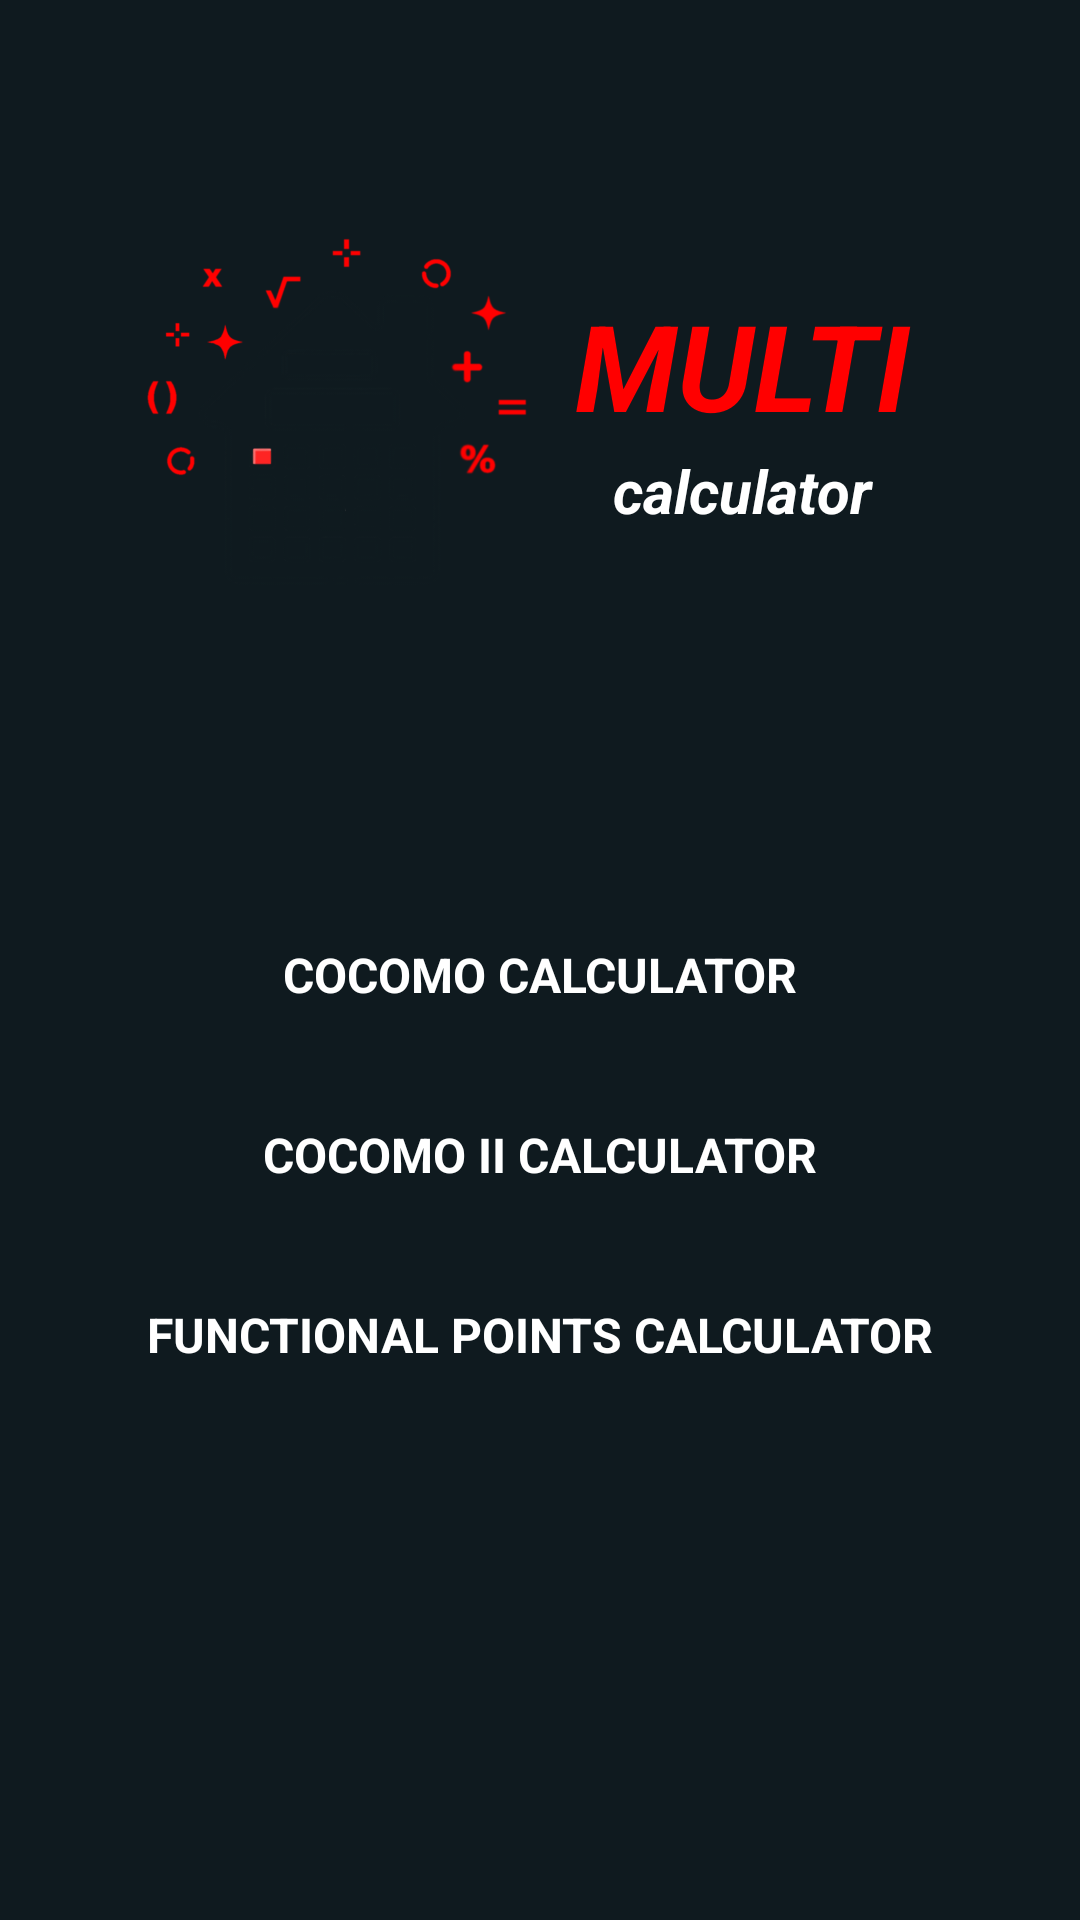

Reconstruct the res/layout file that produces this screen, plus the resources it refers to.
<!-- AndroidManifest.xml: application theme Theme.COCOMO_calculator -->
<!-- res/layout/activity_main.xml -->
<?xml version="1.0" encoding="utf-8"?>
<androidx.coordinatorlayout.widget.CoordinatorLayout
    xmlns:android="http://schemas.android.com/apk/res/android"
    xmlns:app="http://schemas.android.com/apk/res-auto"
    xmlns:tools="http://schemas.android.com/tools"
    android:layout_width="match_parent"
    android:layout_height="match_parent"
    android:background="@color/colorMainBackground"
    tools:context=".MainActivity">

    <ScrollView
        android:layout_width="match_parent"
        android:layout_height="match_parent">

        <LinearLayout
            android:layout_width="match_parent"
            android:layout_height="wrap_content"
            android:gravity="top|center"
            android:orientation="vertical">

            <LinearLayout
                android:layout_width="300dp"
                android:layout_height="175dp"
                android:layout_marginLeft="25dp"
                android:layout_marginTop="50dp"
                android:layout_marginRight="25dp"
                android:layout_marginBottom="75dp"
                android:background="@drawable/custom_background"
                android:gravity="center"
                android:layout_gravity="center"
                android:orientation="horizontal"
                android:padding="15dp">

                <LinearLayout
                    android:layout_width="wrap_content"
                    android:layout_height="match_parent"
                    android:gravity="center"
                    android:layout_weight="1"
                    android:orientation="vertical">

                    <ImageView
                        android:layout_width="130dp"
                        android:layout_height="130dp"
                        app:srcCompat="@drawable/calculator" />
                </LinearLayout>

                <LinearLayout
                    android:layout_width="wrap_content"
                    android:layout_height="match_parent"
                    android:gravity="center"
                    android:layout_weight="1"
                    android:orientation="vertical">

                    <TextView
                        android:layout_width="130dp"
                        android:layout_height="55dp"
                        android:fontFamily="arial"
                        android:text="MULTI"
                        android:textAlignment="center"
                        android:textColor="@color/red"
                        android:textSize="40sp"
                        android:textStyle="bold|italic" />

                    <TextView
                        android:layout_width="130dp"
                        android:layout_height="30dp"
                        android:fontFamily="arial"
                        android:text="calculator"
                        android:textAlignment="center"
                        android:textColor="@color/white"
                        android:textSize="20sp"
                        android:textStyle="bold|italic" />
                </LinearLayout>

            </LinearLayout>

            <Button
                android:id="@+id/cocomo_button"
                android:layout_width="300dp"
                android:layout_height="50dp"
                android:layout_gravity="center"
                android:layout_marginLeft="50dp"
                android:layout_marginRight="50dp"
                android:layout_marginBottom="5dp"
                android:textSize="16sp"
                android:background="@drawable/custom_background"
                android:clickable="true"
                android:fontFamily="arial"
                android:text="COCOMO calculator"
                android:textColor="@color/white"
                android:textStyle="bold" />

            <Button
                android:id="@+id/cocomo2_button"
                android:layout_width="300dp"
                android:layout_height="50dp"
                android:layout_gravity="center"
                android:layout_marginLeft="50dp"
                android:layout_marginTop="5dp"
                android:layout_marginRight="50dp"
                android:layout_marginBottom="5dp"
                android:textSize="16sp"
                android:background="@drawable/custom_background"
                android:clickable="true"
                android:fontFamily="arial"
                android:text="COCOMO II calculator"
                android:textColor="@color/white"
                android:textStyle="bold" />

            <Button
                android:id="@+id/functionalPoints_button"
                android:layout_width="300dp"
                android:layout_height="50dp"
                android:layout_gravity="center"
                android:layout_marginLeft="50dp"
                android:layout_marginTop="5dp"
                android:layout_marginRight="50dp"
                android:layout_marginBottom="50dp"
                android:textSize="16sp"
                android:background="@drawable/custom_background"
                android:clickable="true"
                android:fontFamily="arial"
                android:text="Functional Points calculator"
                android:textColor="@color/white"
                android:textStyle="bold" />
        </LinearLayout>
    </ScrollView>

</androidx.coordinatorlayout.widget.CoordinatorLayout>
<!-- resources referenced by this layout -->
<resources>
  <color name="colorMainBackground">#0f1a1f</color>
  <color name="red">#FF0000</color>
  <color name="white">#FFFFFFFF</color>
  <!-- drawable calculator: png bitmap (drawable, 146461 bytes) -->
  <style name="Theme.COCOMO_calculator" parent="Theme.AppCompat.Light.NoActionBar">
          
          <item name="colorPrimary">@color/purple_500</item>
          <item name="colorPrimaryVariant">@color/purple_700</item>
          <item name="colorOnPrimary">@color/white</item>
          
          <item name="colorSecondary">@color/teal_200</item>
          <item name="colorSecondaryVariant">@color/teal_700</item>
          <item name="colorOnSecondary">@color/black</item>
          
          <item name="android:statusBarColor" tools:targetApi="l">@color/colorMainBackground</item>
          
      </style>
  <color name="purple_500">#FF6200EE</color>
  <color name="purple_700">#FF3700B3</color>
  <color name="teal_200">#FF03DAC5</color>
  <color name="teal_700">#FF018786</color>
  <color name="black">#FF000000</color>
</resources>
